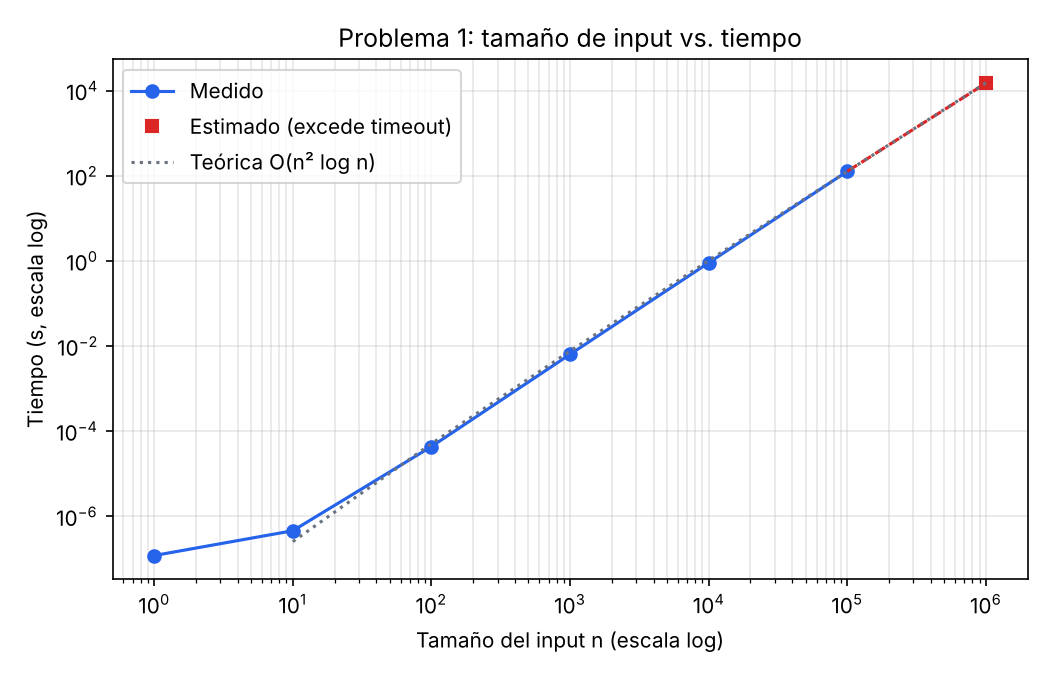

The data file committed next to this chart (first rows):
n, ops, tiempo_s, tipo
1, 2, 1.2e-07, medido
10, 120, 4.59e-07, medido
100, 17850, 4.3614e-05, medido
1000, 2505000, 0.006408, medido
10000, 350070000, 0.9057, medido
100000, 42500850000, 127.4, medido
1000000, 5000010000000, 14985, estimado
